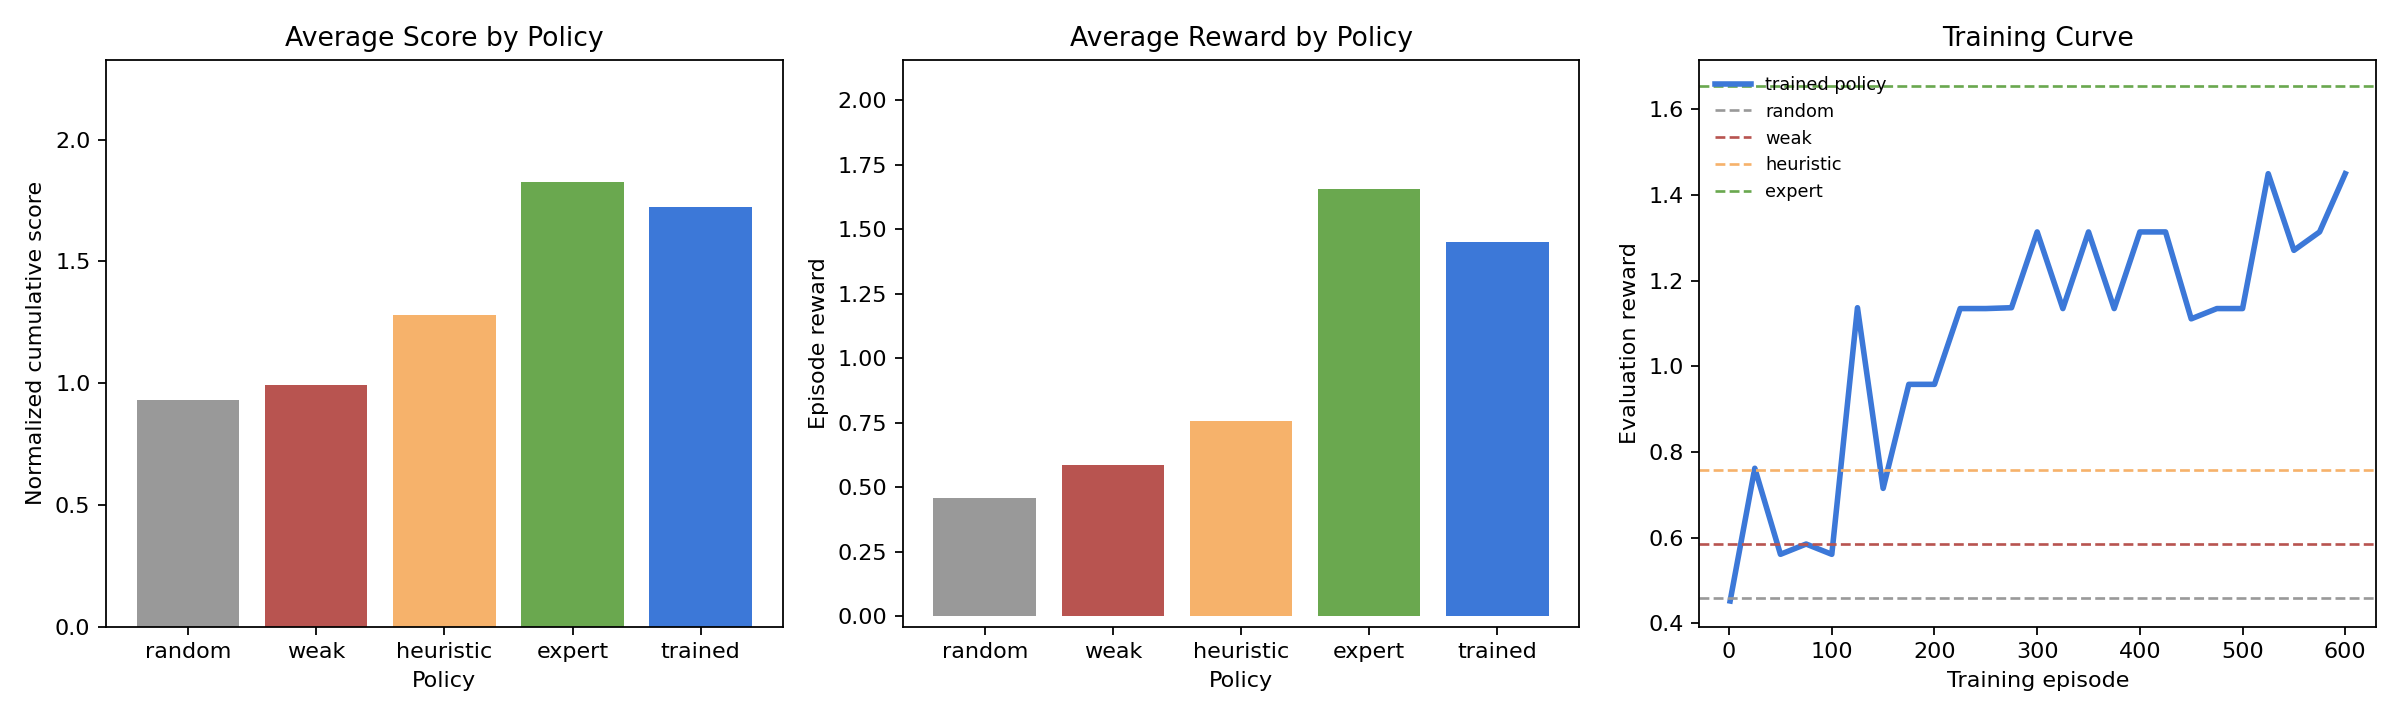

The data file committed next to this chart (first rows):
policy, seed, task_id, workflow_mode, cumulative_score, cumulative_reward, num_steps
random, 0, easy-public-release, single_request, 0.52, 0.04, 1
random, 1, easy-payroll-export, single_request, 0.923, 0.846, 1
random, 2, medium-vendor-bank-change, long_horizon_workflow, 0.212, -0.576, 1
random, 3, hard-ceo-customer-export, adversarial_workflow, 0.859, 0.718, 1
random, 4, long-horizon-quarter-close-queue, batch_triage, 2.135, 1.27, 3
weak, 0, easy-public-release, single_request, 0.518, 0.036, 1
weak, 1, easy-payroll-export, single_request, 0.746, 0.492, 1
weak, 2, medium-vendor-bank-change, long_horizon_workflow, 0.725, 0.45, 1
weak, 3, hard-ceo-customer-export, adversarial_workflow, 0.832, 0.664, 1
weak, 4, long-horizon-quarter-close-queue, batch_triage, 2.145, 1.29, 3
heuristic, 0, easy-public-release, single_request, 0.486, -0.028, 1
heuristic, 1, easy-payroll-export, single_request, 0.907, 0.814, 1
heuristic, 2, medium-vendor-bank-change, long_horizon_workflow, 1.325, 0.65, 2
heuristic, 3, hard-ceo-customer-export, adversarial_workflow, 0.859, 0.718, 1
heuristic, 4, long-horizon-quarter-close-queue, batch_triage, 2.816, 1.632, 4
expert, 0, easy-public-release, single_request, 0.877, 0.754, 1
expert, 1, easy-payroll-export, single_request, 0.923, 0.846, 1
expert, 2, medium-vendor-bank-change, long_horizon_workflow, 1.844, 1.688, 2
expert, 3, hard-ceo-customer-export, adversarial_workflow, 1.801, 1.602, 2
expert, 4, long-horizon-quarter-close-queue, batch_triage, 3.694, 3.388, 4
trained, 0, easy-public-release, single_request, 0.915, 0.83, 1
trained, 1, easy-payroll-export, single_request, 0.773, 0.546, 1
trained, 2, medium-vendor-bank-change, long_horizon_workflow, 1.772, 1.544, 2
trained, 3, hard-ceo-customer-export, adversarial_workflow, 1.801, 1.602, 2
trained, 4, long-horizon-quarter-close-queue, batch_triage, 3.363, 2.726, 4
